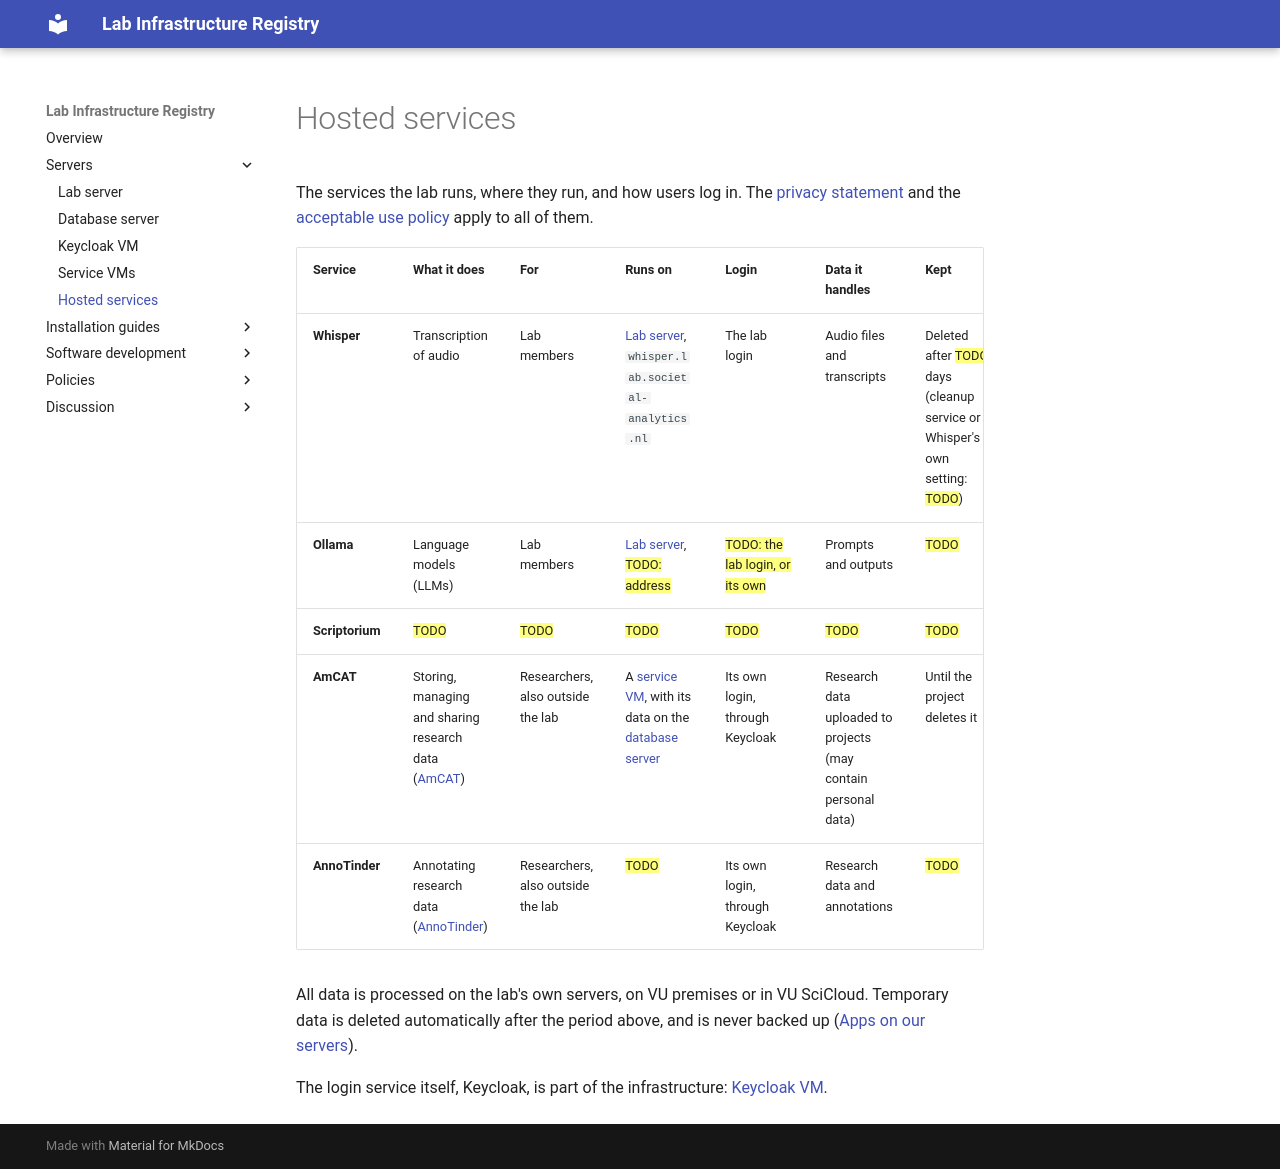

repository: kasperwelbers/societal-analytics-lab-infra · page: servers/services/index.html · generator: mkdocs

# Hosted services

The services the lab runs, where they run, and how users log in. The [privacy statement](../policies/privacy.md) and the [acceptable use policy](../policies/aup.md) apply to all of them.

| Service | What it does | For | Runs on | Login | Data it handles | Kept |
| --- | --- | --- | --- | --- | --- | --- |
| **Whisper** | Transcription of audio | Lab members | [Lab server](./lab.md), `whisper.lab.societal-analytics.nl` | The lab login | Audio files and transcripts | Deleted after ==TODO== days (cleanup service or Whisper's own setting: ==TODO==) |
| **Ollama** | Language models (LLMs) | Lab members | [Lab server](./lab.md), ==TODO: address== | ==TODO: the lab login, or its own== | Prompts and outputs | ==TODO== |
| **Scriptorium** | ==TODO== | ==TODO== | ==TODO== | ==TODO== | ==TODO== | ==TODO== |
| **AmCAT** | Storing, managing and sharing research data ([AmCAT](../amcat.md)) | Researchers, also outside the lab | A [service VM](./service-vms.md), with its data on the [database server](./database.md) | Its own login, through Keycloak | Research data uploaded to projects (may contain personal data) | Until the project deletes it |
| **AnnoTinder** | Annotating research data ([AnnoTinder](../annotinder.md)) | Researchers, also outside the lab | ==TODO== | Its own login, through Keycloak | Research data and annotations | ==TODO== |

All data is processed on the lab's own servers, on VU premises or in VU SciCloud. Temporary data is deleted automatically after the period above, and is never backed up ([Apps on our servers](../install/apps.md#short-retention-temp)).

The login service itself, Keycloak, is part of the infrastructure: [Keycloak VM](./keycloak.md).
